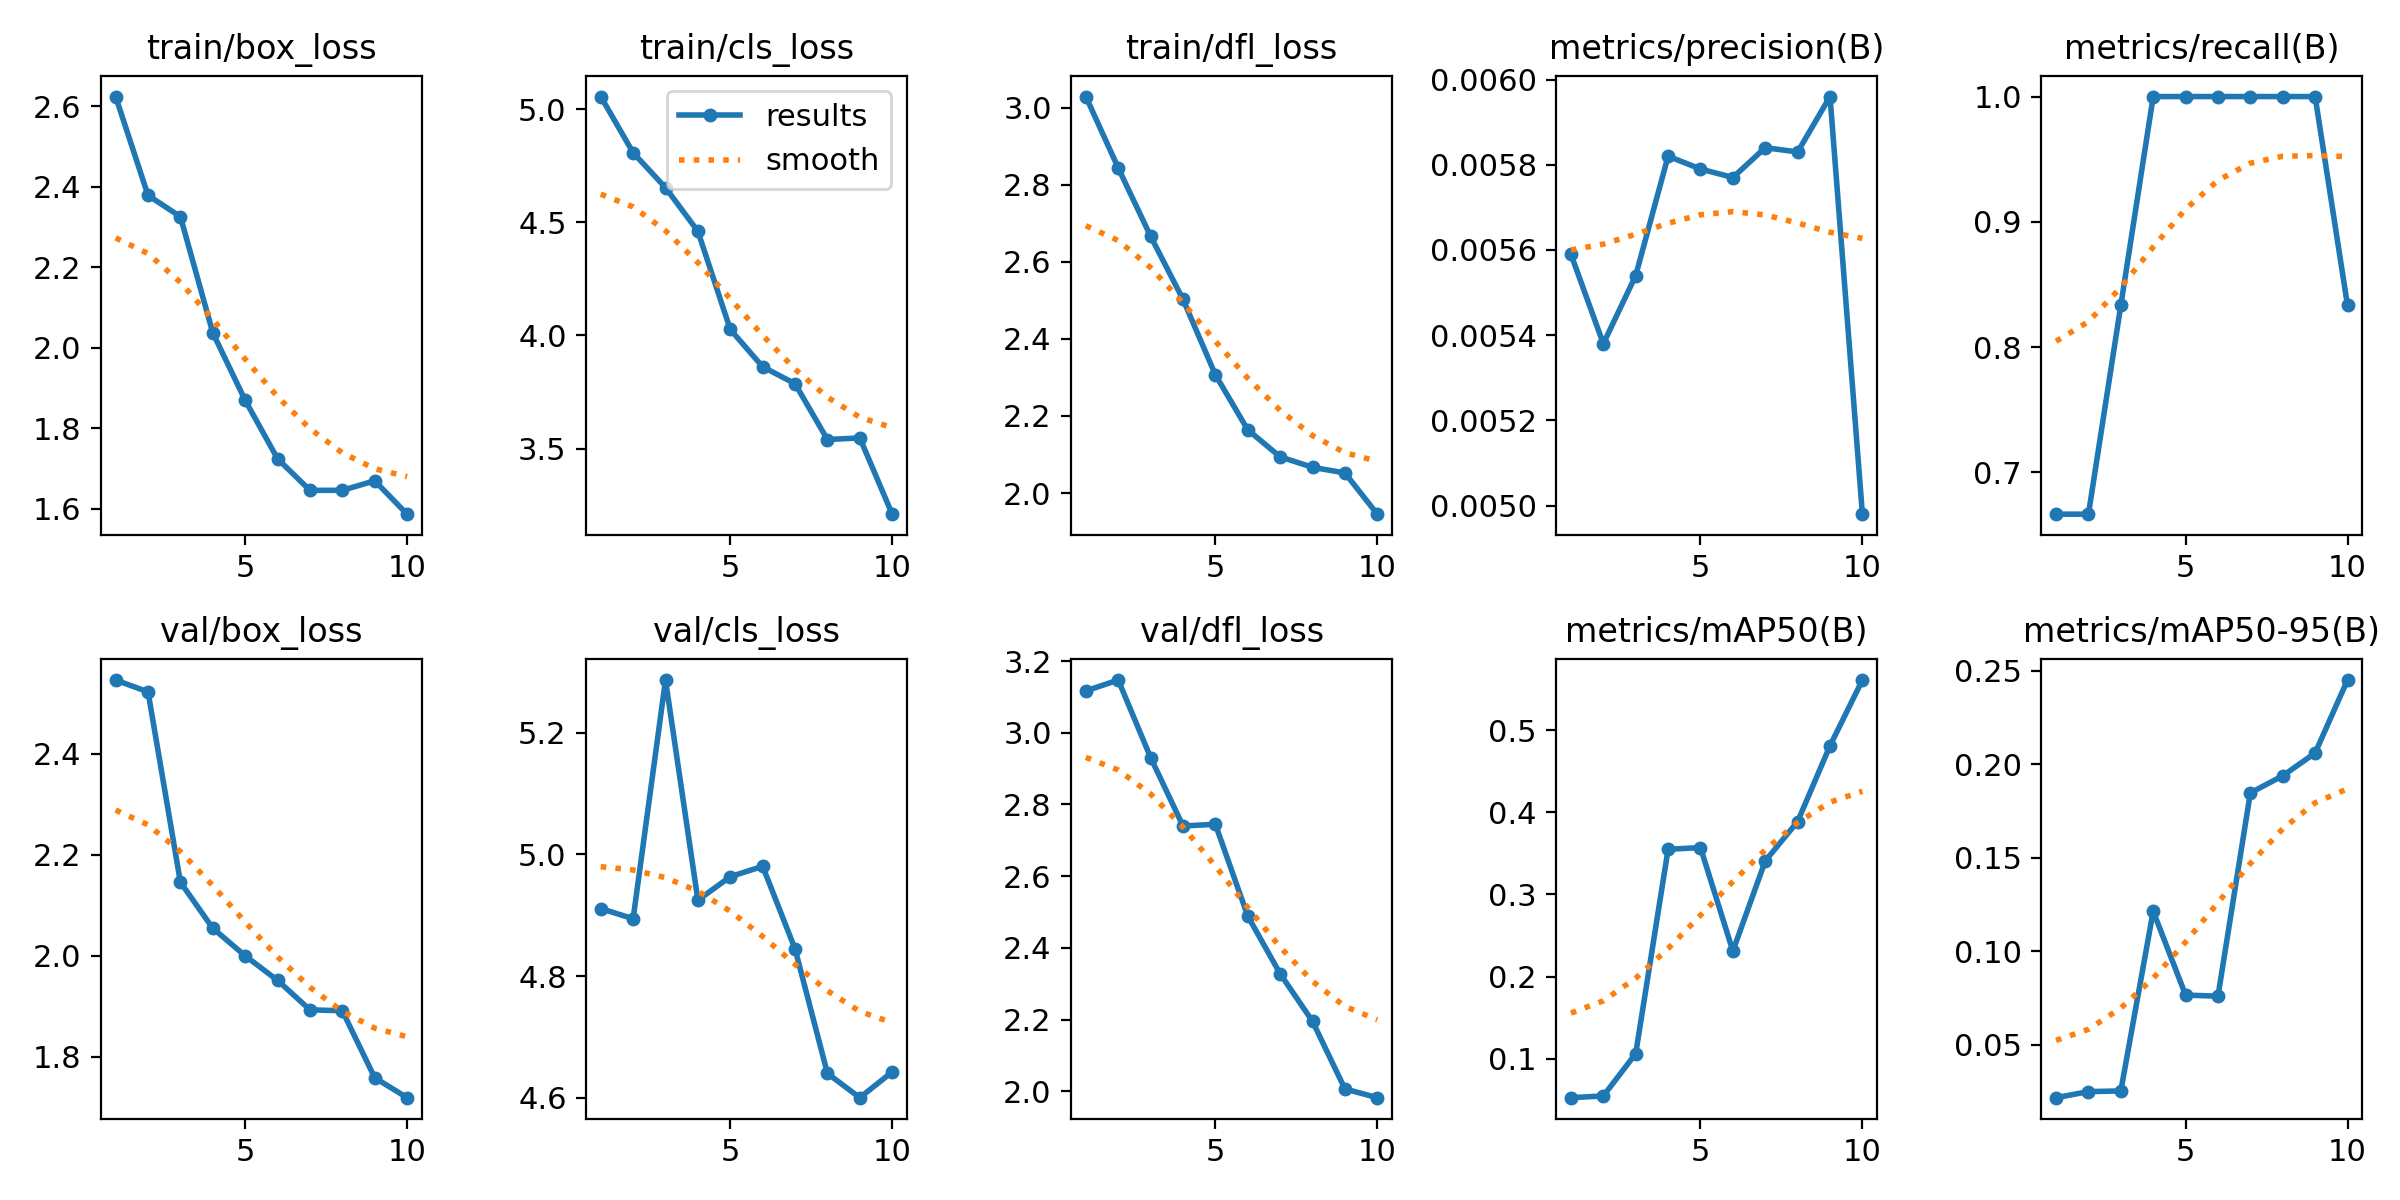

The table this chart was drawn from, first rows:
epoch, train/box_loss, train/cls_loss, train/dfl_loss, metrics/precision(B), metrics/recall(B), metrics/mAP50(B), metrics/mAP50-95(B), val/box_loss, val/cls_loss, val/dfl_loss, lr/pg0, lr/pg1, lr/pg2
1, 2.624, 5.055, 3.029, 0.00559, 0.6667, 0.05259, 0.02166, 2.546, 4.911, 3.117, 3.334e-05, 3.334e-05, 3.334e-05
2, 2.379, 4.807, 2.844, 0.00538, 0.6667, 0.05467, 0.0249, 2.523, 4.894, 3.147, 7.5098e-05, 7.5098e-05, 7.5098e-05
3, 2.326, 4.653, 2.666, 0.00554, 0.8333, 0.1062, 0.02526, 2.146, 5.287, 2.931, 0.0001069, 0.0001069, 0.0001069
4, 2.037, 4.46, 2.503, 0.00582, 1, 0.3549, 0.1214, 2.054, 4.925, 2.74, 0.0001289, 0.0001289, 0.0001289
5, 1.869, 4.026, 2.307, 0.00579, 1, 0.357, 0.07655, 2, 4.963, 2.745, 0.000141, 0.000141, 0.000141
6, 1.724, 3.862, 2.164, 0.00577, 1, 0.2311, 0.07594, 1.951, 4.981, 2.489, 0.0001431, 0.0001431, 0.0001431
7, 1.645, 3.787, 2.094, 0.00584, 1, 0.3407, 0.1847, 1.893, 4.845, 2.328, 0.0001354, 0.0001354, 0.0001354
8, 1.645, 3.54, 2.067, 0.00583, 1, 0.3887, 0.1938, 1.891, 4.64, 2.195, 0.0001177, 0.0001177, 0.0001177
9, 1.669, 3.547, 2.052, 0.00596, 1, 0.4809, 0.206, 1.758, 4.6, 2.007, 9.0151e-05, 9.0151e-05, 9.0151e-05
10, 1.586, 3.211, 1.945, 0.00498, 0.8333, 0.5609, 0.245, 1.718, 4.643, 1.983, 5.2694e-05, 5.2694e-05, 5.2694e-05
